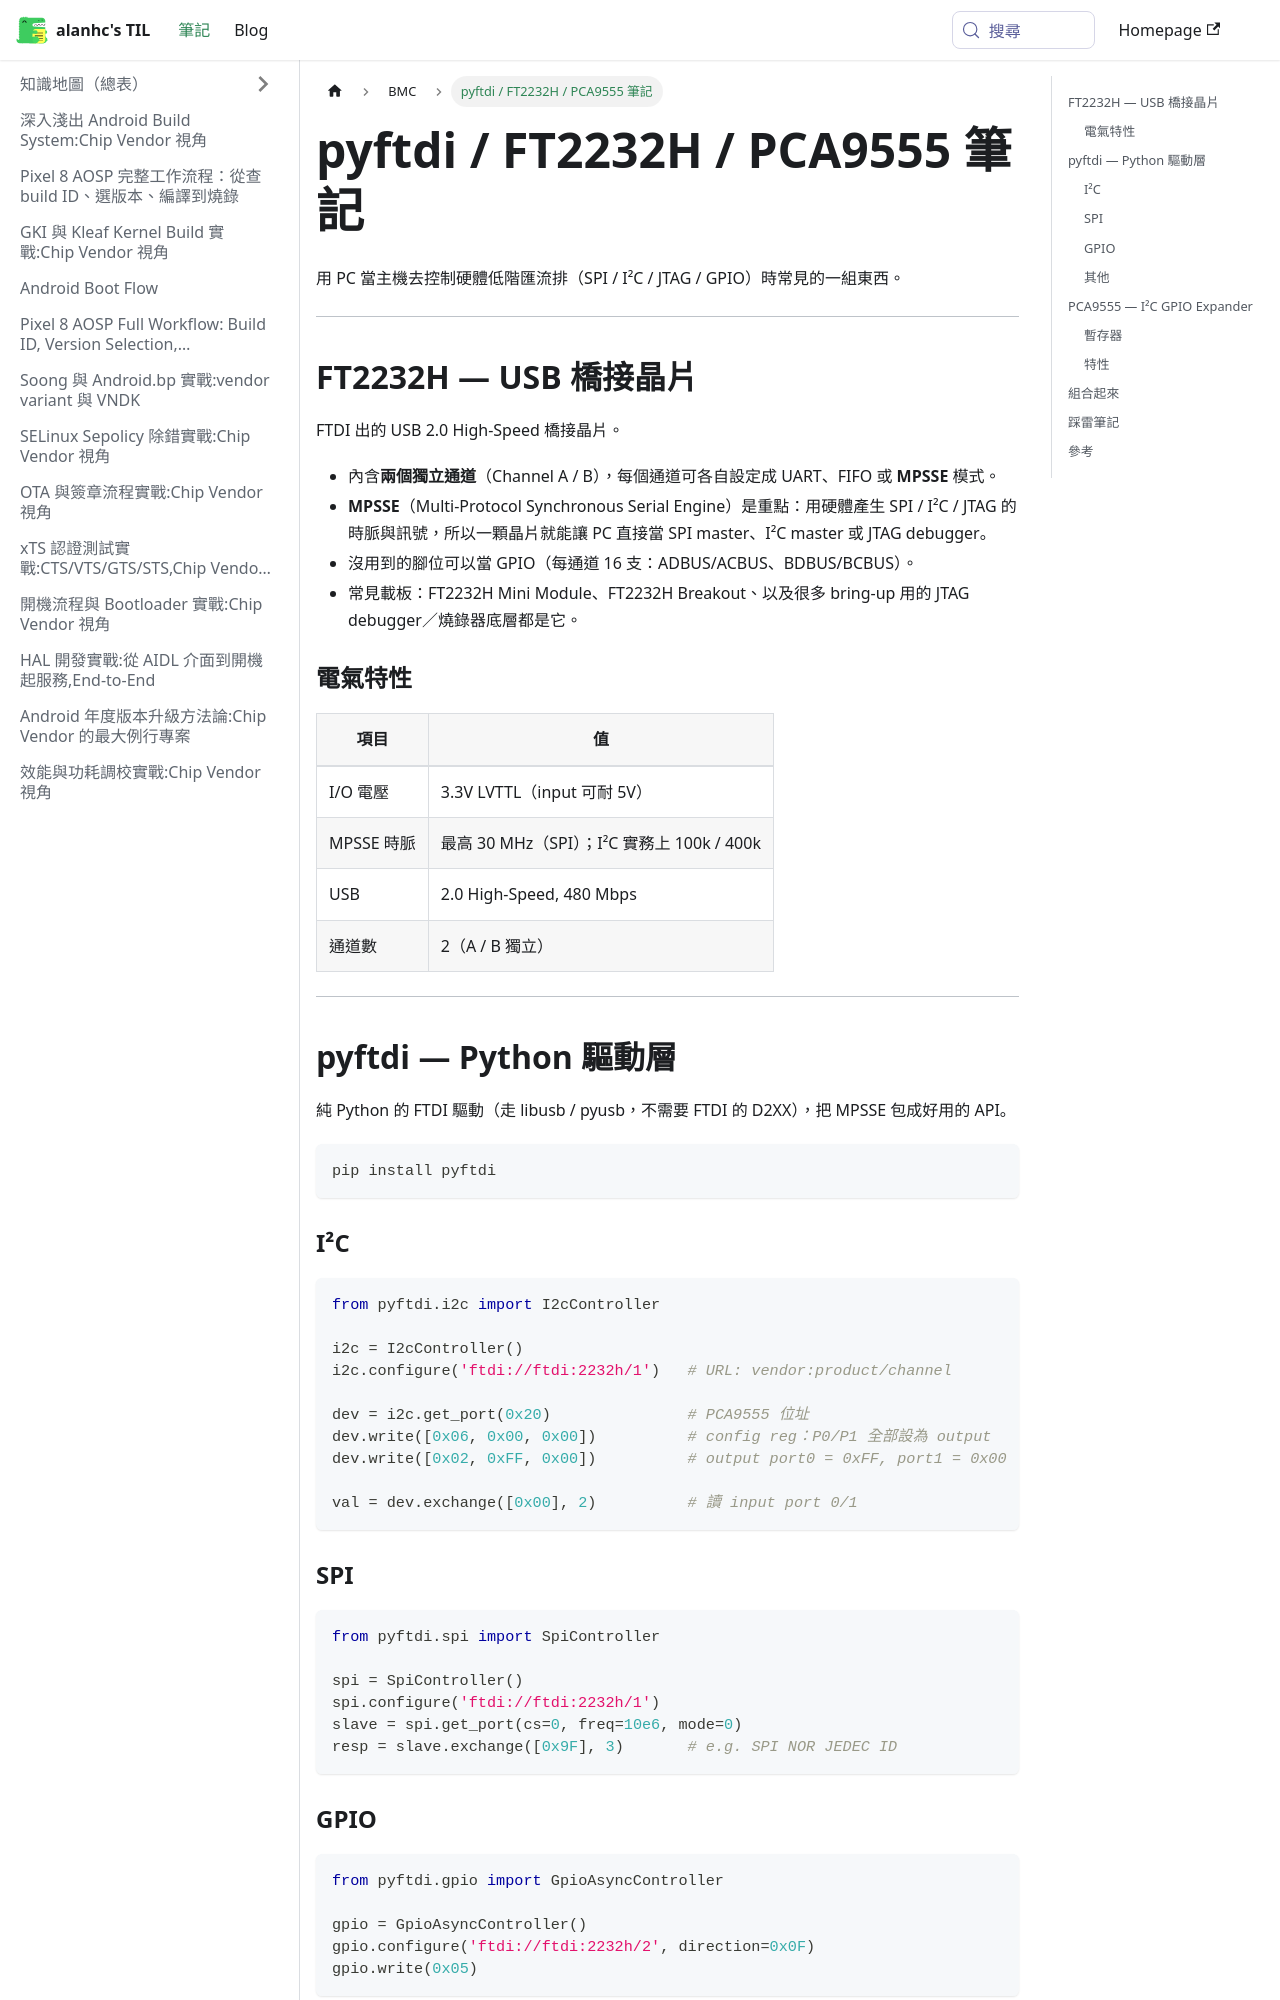

repository: alanhc/til · page: docs/BMC/pyftdi-ft2232h-pca9555.html · generator: docusaurus

# pyftdi / FT2232H / PCA9555 筆記

用 PC 當主機去控制硬體低階匯流排（SPI / I²C / JTAG / GPIO）時常見的一組東西。

---

## FT2232H — USB 橋接晶片

FTDI 出的 USB 2.0 High-Speed 橋接晶片。

- 內含**兩個獨立通道**（Channel A / B），每個通道可各自設定成 UART、FIFO 或 **MPSSE** 模式。
- **MPSSE**（Multi-Protocol Synchronous Serial Engine）是重點：用硬體產生 SPI / I²C / JTAG 的時脈與訊號，所以一顆晶片就能讓 PC 直接當 SPI master、I²C master 或 JTAG debugger。
- 沒用到的腳位可以當 GPIO（每通道 16 支：ADBUS/ACBUS、BDBUS/BCBUS）。
- 常見載板：FT2232H Mini Module、FT2232H Breakout、以及很多 bring-up 用的 JTAG debugger／燒錄器底層都是它。

### 電氣特性

| 項目 | 值 |
|---|---|
| I/O 電壓 | 3.3V LVTTL（input 可耐 5V） |
| MPSSE 時脈 | 最高 30 MHz（SPI）；I²C 實務上 100k / 400k |
| USB | 2.0 High-Speed, 480 Mbps |
| 通道數 | 2（A / B 獨立） |

---

## pyftdi — Python 驅動層

純 Python 的 FTDI 驅動（走 libusb / pyusb，不需要 FTDI 的 D2XX），把 MPSSE 包成好用的 API。

```bash
pip install pyftdi
```

### I²C

```python
from pyftdi.i2c import I2cController

i2c = I2cController()
i2c.configure('ftdi://ftdi:2232h/1')   # URL: vendor:product/channel

dev = i2c.get_port(0x20)               # PCA9555 位址
dev.write([0x06, 0x00, 0x00])          # config reg：P0/P1 全部設為 output
dev.write([0x02, 0xFF, 0x00])          # output port0 = 0xFF, port1 = 0x00

val = dev.exchange([0x00], 2)          # 讀 input port 0/1
```

### SPI

```python
from pyftdi.spi import SpiController

spi = SpiController()
spi.configure('ftdi://ftdi:2232h/1')
slave = spi.get_port(cs=0, freq=10e6, mode=0)
resp = slave.exchange([0x9F], 3)       # e.g. SPI NOR JEDEC ID
```

### GPIO

```python
from pyftdi.gpio import GpioAsyncController

gpio = GpioAsyncController()
gpio.configure('ftdi://ftdi:2232h/2', direction=0x0F)
gpio.write(0x05)
```
